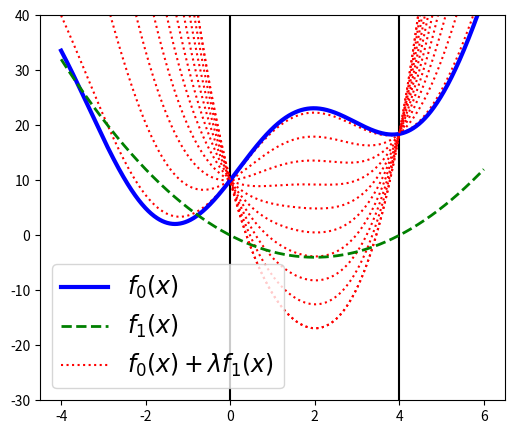
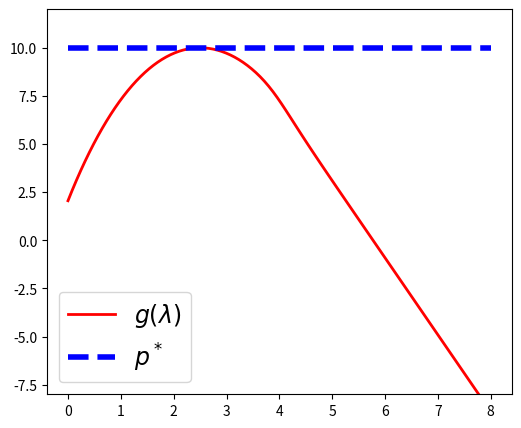

Reproduce these figures in Python, in order.
# To support both python 2 and python 3
from __future__ import division, print_function, unicode_literals
import math
import numpy as np 
from matplotlib.backends.backend_pdf import PdfPages

import matplotlib.pyplot as plt

x = np.linspace(-4, 6, 1000)


def f0(x):
    return x**2 + 10*np.sin(x) + 10
def f1(x):
    return (x - 2)**2 - 4

y = f0(x)

z = f1(x)

with PdfPages('dual_func.pdf') as pdf:
	fig = plt.figure(figsize=(6, 5)) 
	plt.plot([-0, -0], [-50, 120], 'k-')
	plt.plot([4, 4], [-50, 120], 'k-')
	for l in np.linspace(0.2, 10, 10):
	    y1 = y + l*z;
	    plt.plot(x, y1, 'r:')
	    
	 
	plt.plot(x, y, 'b-', linewidth = 3, label = '$f_0(x)$')
	plt.plot(x, z, 'g--', linewidth = 2, label = '$f_1(x)$')


	plt.plot(x, y1, 'r:', label = '$f_0(x) + \lambda f_1(x)$')   
	plt.ylim([-30, 40])
	plt.legend(loc = "best", fontsize = 17)
	pdf.savefig()  # saves the current figure into a pdf page 

	plt.show()
	plt.close()
def grad(l, x):
    return 2*x + 10*np.cos(x)+2*l*(x-2)

def Lagrange(l, x):
    return x**2 + 10*np.sin(x) + 10 + l*((x - 2)**2 - 4)
def sol(l, x0, eta):
    max_iter = 1000;
    it = 0
    x = x0  
    while it < max_iter:
        it += 1 
        x -= eta*grad(l, x);
        if grad(l, x)**2 < 1e-12:
            break
    return x 

p = Lagrange(0, 0)

l = np.linspace(0, 8, 100);
yl = []
for i in range(len(l)):
    x0 = sol(l[i], 1, 0.001)
    yl.append(Lagrange(l[i], x0))
    
print(np.amax(yl))
with PdfPages('dual_func2.pdf') as pdf:   
    fig = plt.figure(figsize=(6, 5)) 
    plt.plot(l, yl, 'r', linewidth = 2, label = '$g(\lambda)$')
    plt.plot([0, 8], [p, p], 'b--', linewidth = 4, label = '$p^*$')
    plt.legend(loc = "best", fontsize = 17)
    plt.ylim([-8, 12])
    pdf.savefig() 

    plt.show()    
    plt.close()             
